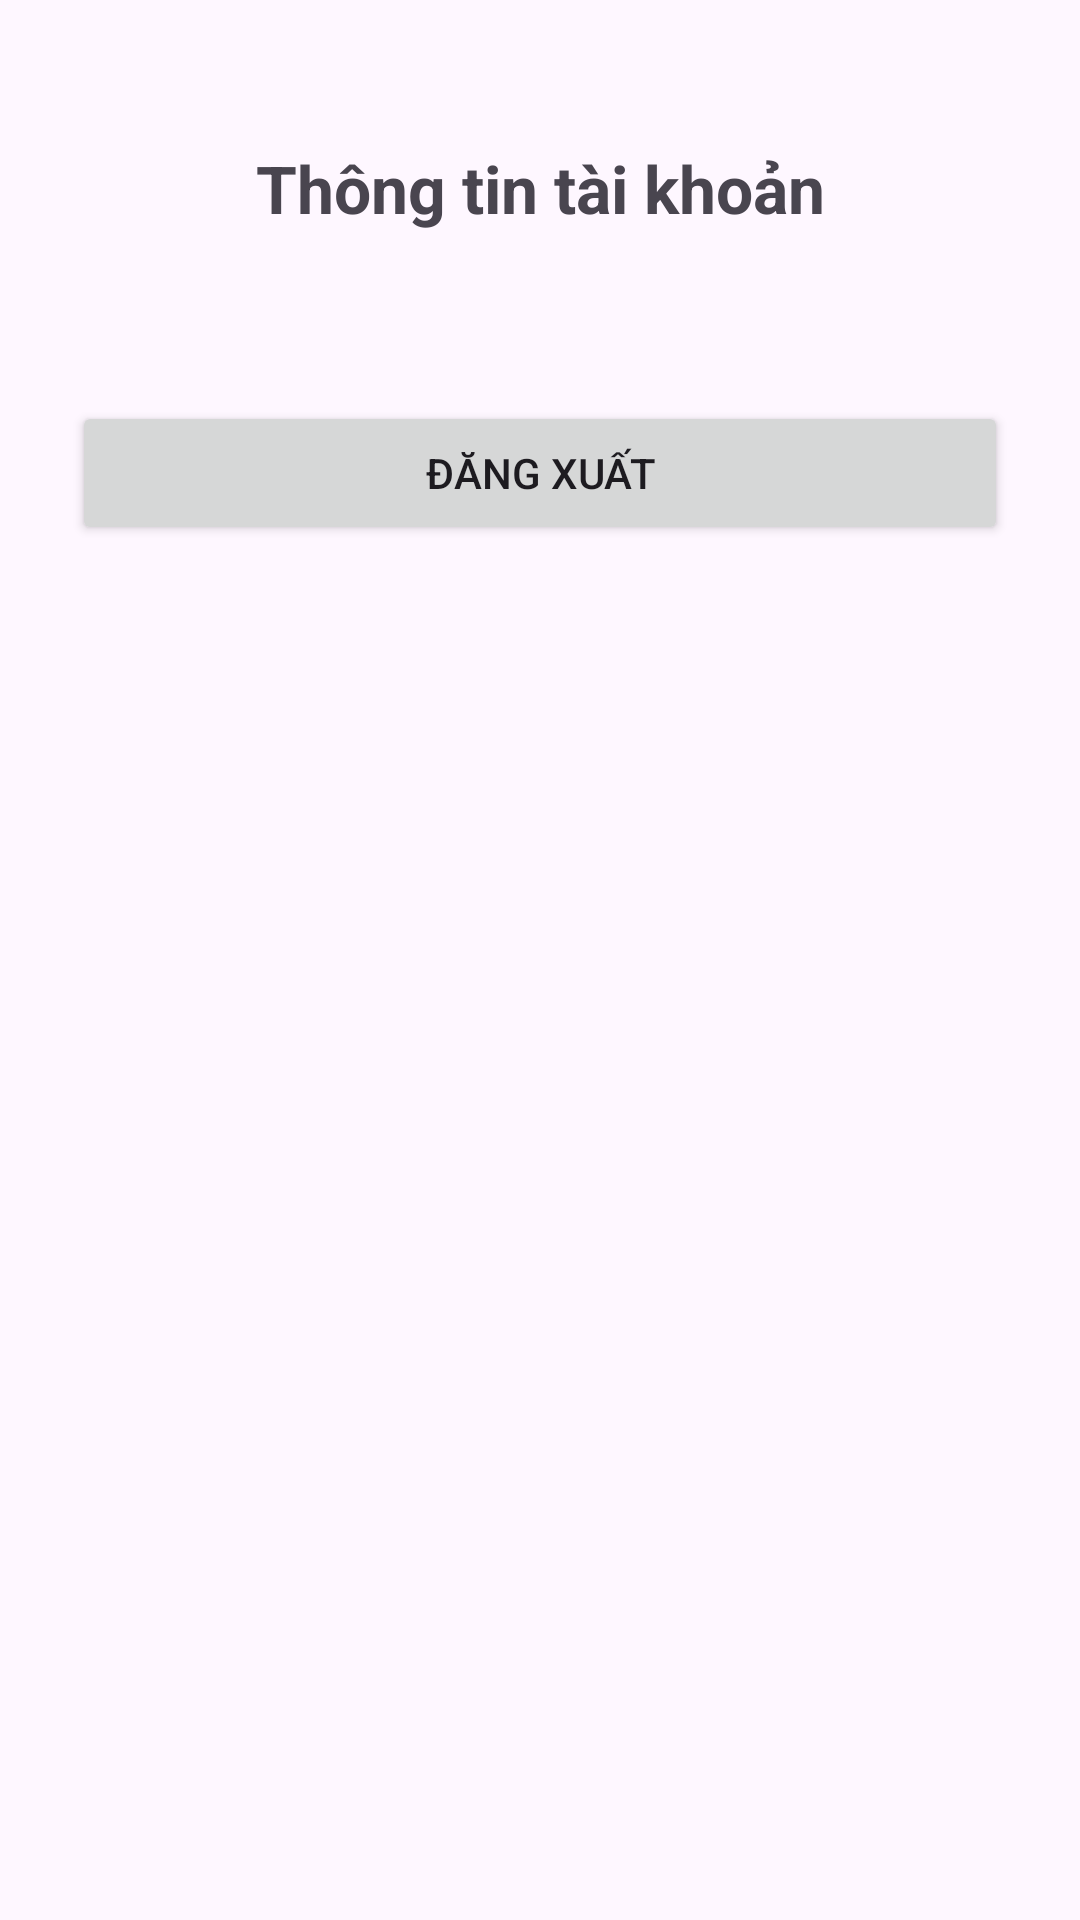

Layout XML and referenced resources for this Android screen:
<!-- AndroidManifest.xml: application theme Theme.KiemTra_LapTrinhUngDungDiDong_2474802010317 -->
<!-- res/layout/activity_profile.xml -->
<?xml version="1.0" encoding="utf-8"?>
<androidx.constraintlayout.widget.ConstraintLayout
    xmlns:android="http://schemas.android.com/apk/res/android"
    xmlns:app="http://schemas.android.com/apk/res-auto"
    android:layout_width="match_parent"
    android:layout_height="match_parent"
    android:padding="24dp">

    <TextView
        android:id="@+id/tvProfileTitle"
        android:layout_width="wrap_content"
        android:layout_height="wrap_content"
        android:text="@string/profile_title"
        android:textSize="22sp"
        android:textStyle="bold"
        app:layout_constraintTop_toTopOf="parent"
        app:layout_constraintStart_toStartOf="parent"
        app:layout_constraintEnd_toEndOf="parent"
        android:layout_marginTop="24dp" />

    <TextView
        android:id="@+id/tvUserEmail"
        android:layout_width="0dp"
        android:layout_height="wrap_content"
        android:textSize="18sp"
        android:gravity="center"
        app:layout_constraintTop_toBottomOf="@id/tvProfileTitle"
        app:layout_constraintStart_toStartOf="parent"
        app:layout_constraintEnd_toEndOf="parent"
        android:layout_marginTop="16dp" />

    <Button
        android:id="@+id/btnLogout"
        android:layout_width="0dp"
        android:layout_height="wrap_content"
        android:text="@string/btn_logout"
        app:layout_constraintTop_toBottomOf="@id/tvUserEmail"
        app:layout_constraintStart_toStartOf="parent"
        app:layout_constraintEnd_toEndOf="parent"
        android:layout_marginTop="16dp" />

    <ListView
        android:id="@+id/lvSkills"
        android:layout_width="0dp"
        android:layout_height="0dp"
        app:layout_constraintTop_toBottomOf="@id/btnLogout"
        app:layout_constraintBottom_toBottomOf="parent"
        app:layout_constraintStart_toStartOf="parent"
        app:layout_constraintEnd_toEndOf="parent"
        android:layout_marginTop="16dp" />

</androidx.constraintlayout.widget.ConstraintLayout>
<!-- resources referenced by this layout -->
<resources>
  <string name="btn_logout">Đăng xuất</string>
  <string name="profile_title">Thông tin tài khoản</string>
  <style name="Theme.KiemTra_LapTrinhUngDungDiDong_2474802010317" parent="Base.Theme.KiemTra_LapTrinhUngDungDiDong_2474802010317" />
  <style name="Base.Theme.KiemTra_LapTrinhUngDungDiDong_2474802010317" parent="Theme.Material3.DayNight.NoActionBar">
          
          
      </style>
</resources>
